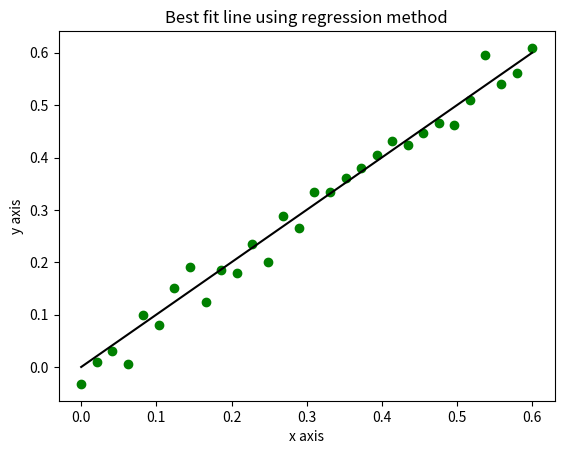

Generate this figure with matplotlib:
import matplotlib.pyplot as plt
import numpy as np
import random
x=np.linspace(0,0.6,30) 
y=np.array([i+np.random.uniform(-0.06,0.06) for i in x]) 
plt.scatter(x,y,color='green')
plt.plot(x,x,color='black')

plt.title('Best fit line using regression method')
plt.xlabel('x axis')
plt.ylabel('y axis')
plt.show()
